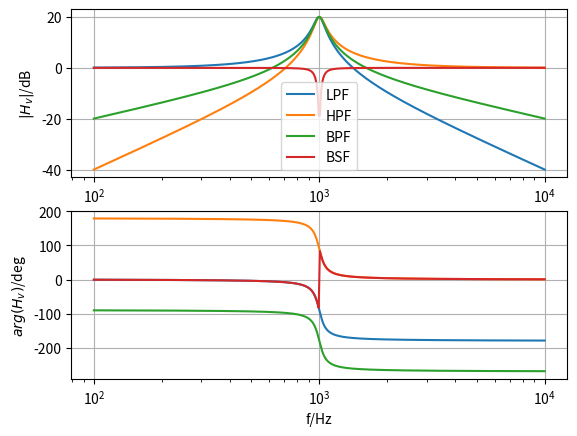

Recreate this plot in Python.
# -*- coding: utf-8 -*-
"""
Magnitude and phase response of active filters

"""

# %% Init
import numpy as np
# https://docs.scipy.org/doc/scipy/reference/signal.html#
import scipy.signal as sig
import matplotlib.pyplot as plt

# %% Definition der TFs
# https://docs.scipy.org/doc/scipy/reference/generated/scipy.signal.tf2zpk.html#scipy.signal.tf2zpk
H0 = 1
Q = 10
f0 = 1e3
w0 = 2*np.pi*f0
f = np.logspace(2, 4, 400)

LPF = sig.lti([H0], [1/w0**2, 1/(w0*Q), 1])
w, magLPF, phaseLPF = LPF.bode(2*np.pi*f)

HPF = sig.lti([H0/w0**2, 0, 0], [1/w0**2, 1/(w0*Q), 1])
w, magHPF, phaseHPF = HPF.bode(2*np.pi*f)

BPF = sig.lti([-H0/w0, 0], [1/w0**2, 1/(w0*Q), 1])
w, magBPF, phaseBPF = BPF.bode(2*np.pi*f)

BSF = sig.lti([H0/w0**2, 0, H0], [1/w0**2, 1/(w0*Q), 1])
w, magBSF, phaseBSF = BSF.bode(2*np.pi*f)

# %% Erzeugen des Bode-Diagramms
plt.subplot(2, 1, 1)
plt.semilogx(f, magLPF, label='LPF')
plt.semilogx(f, magHPF, label='HPF')
plt.semilogx(f, magBPF, label='BPF')
plt.semilogx(f, magBSF, label='BSF')
plt.ylabel(r'$\vert H_v \vert$/dB')
plt.grid()
plt.legend()
plt.subplot(2, 1, 2)
plt.semilogx(f, phaseLPF, label='LPF')
plt.semilogx(f, phaseHPF, label='HPF')
plt.semilogx(f, phaseBPF, label='BPF')
plt.semilogx(f, phaseBSF, label='BSF')
plt.ylabel(r'$arg(H_v)$/deg')
plt.xlabel('f/Hz')
plt.grid()
plt.show()
